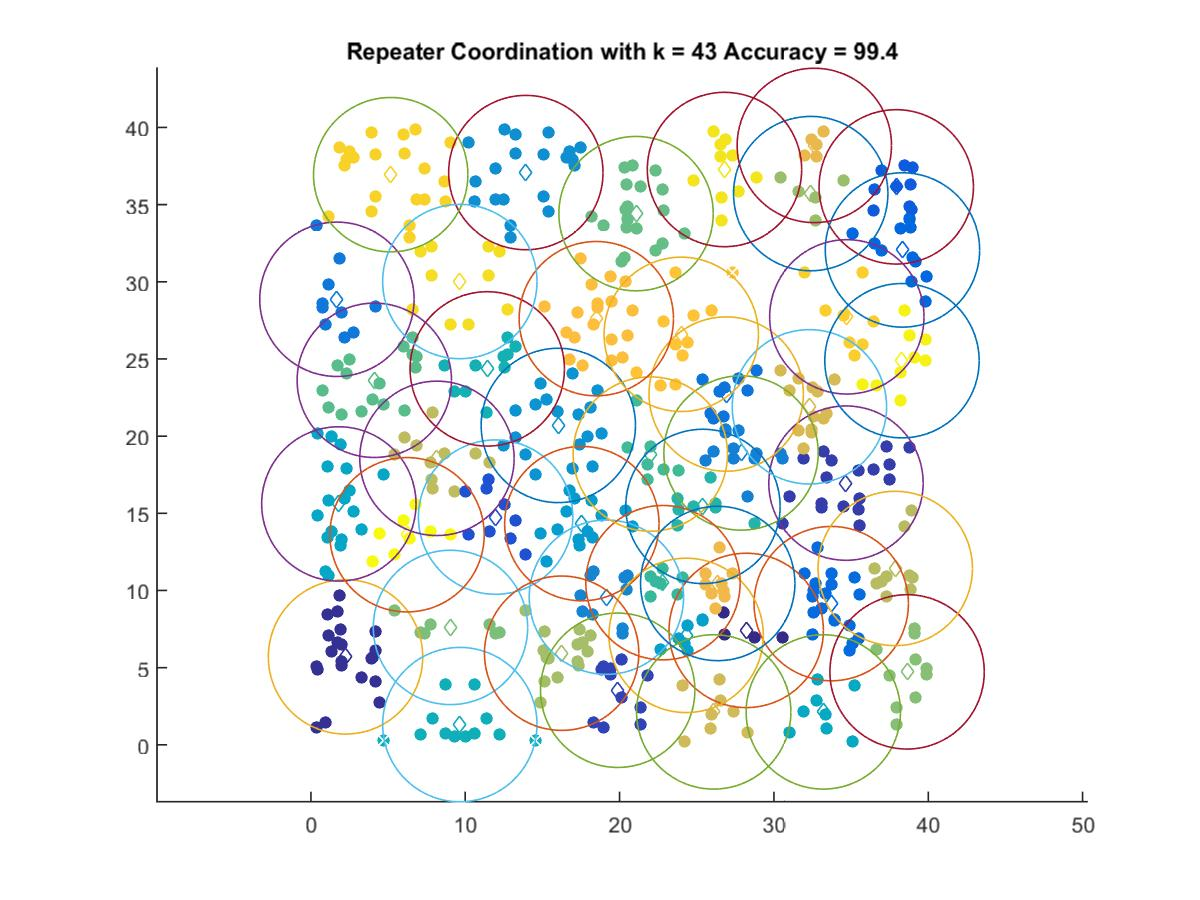

The file beside this chart, header and first rows:
28.205, 7.4122
2.243, 5.697
34.67, 16.95
19.88, 3.534
11.97, 14.75
37.93, 36.15
38.33, 32.06
33.71, 9.147
26.91, 22.73
1.685, 28.87
27.87, 18.91
19.14, 9.565
13.93, 37.08
16.03, 20.69
17.56, 14.33
24.31, 7.09
1.81, 15.61
33.2, 2.131
9.649, 1.311
11.43, 24.36
25.4, 15.45
22.81, 10.51
21.99, 18.84
4.107, 23.62
21.07, 34.42
9.044, 7.606
38.63, 4.726
32.38, 35.72
16.25, 5.935
37.86, 11.43
8.166, 18.56
26.1, 2.131
32.3, 21.9
32.62, 38.84
26.36, 10.45
18.49, 27.61
24, 26.6
34.72, 27.73
5.17, 36.94
9.649, 30.02
26.8, 37.28
38.3, 24.89
6.229, 13.61
